Dataset: data_split (GitHub, setiawanadekaputrajaya/Klasifikasi_Penyakit-Daun-Padi). Classes: bacterial leaf blight, brown spot, leaf scald.

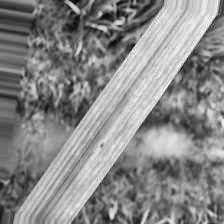
Label: brown spot

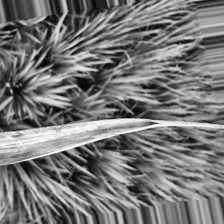
Label: bacterial leaf blight

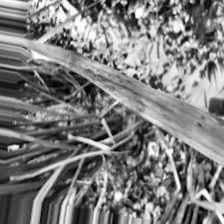
Label: leaf scald

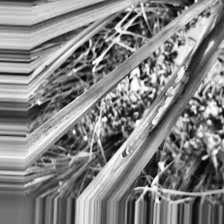
Label: bacterial leaf blight

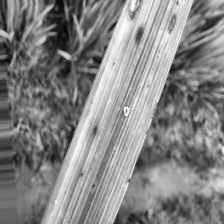
Label: brown spot

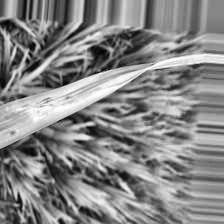
Label: leaf scald
